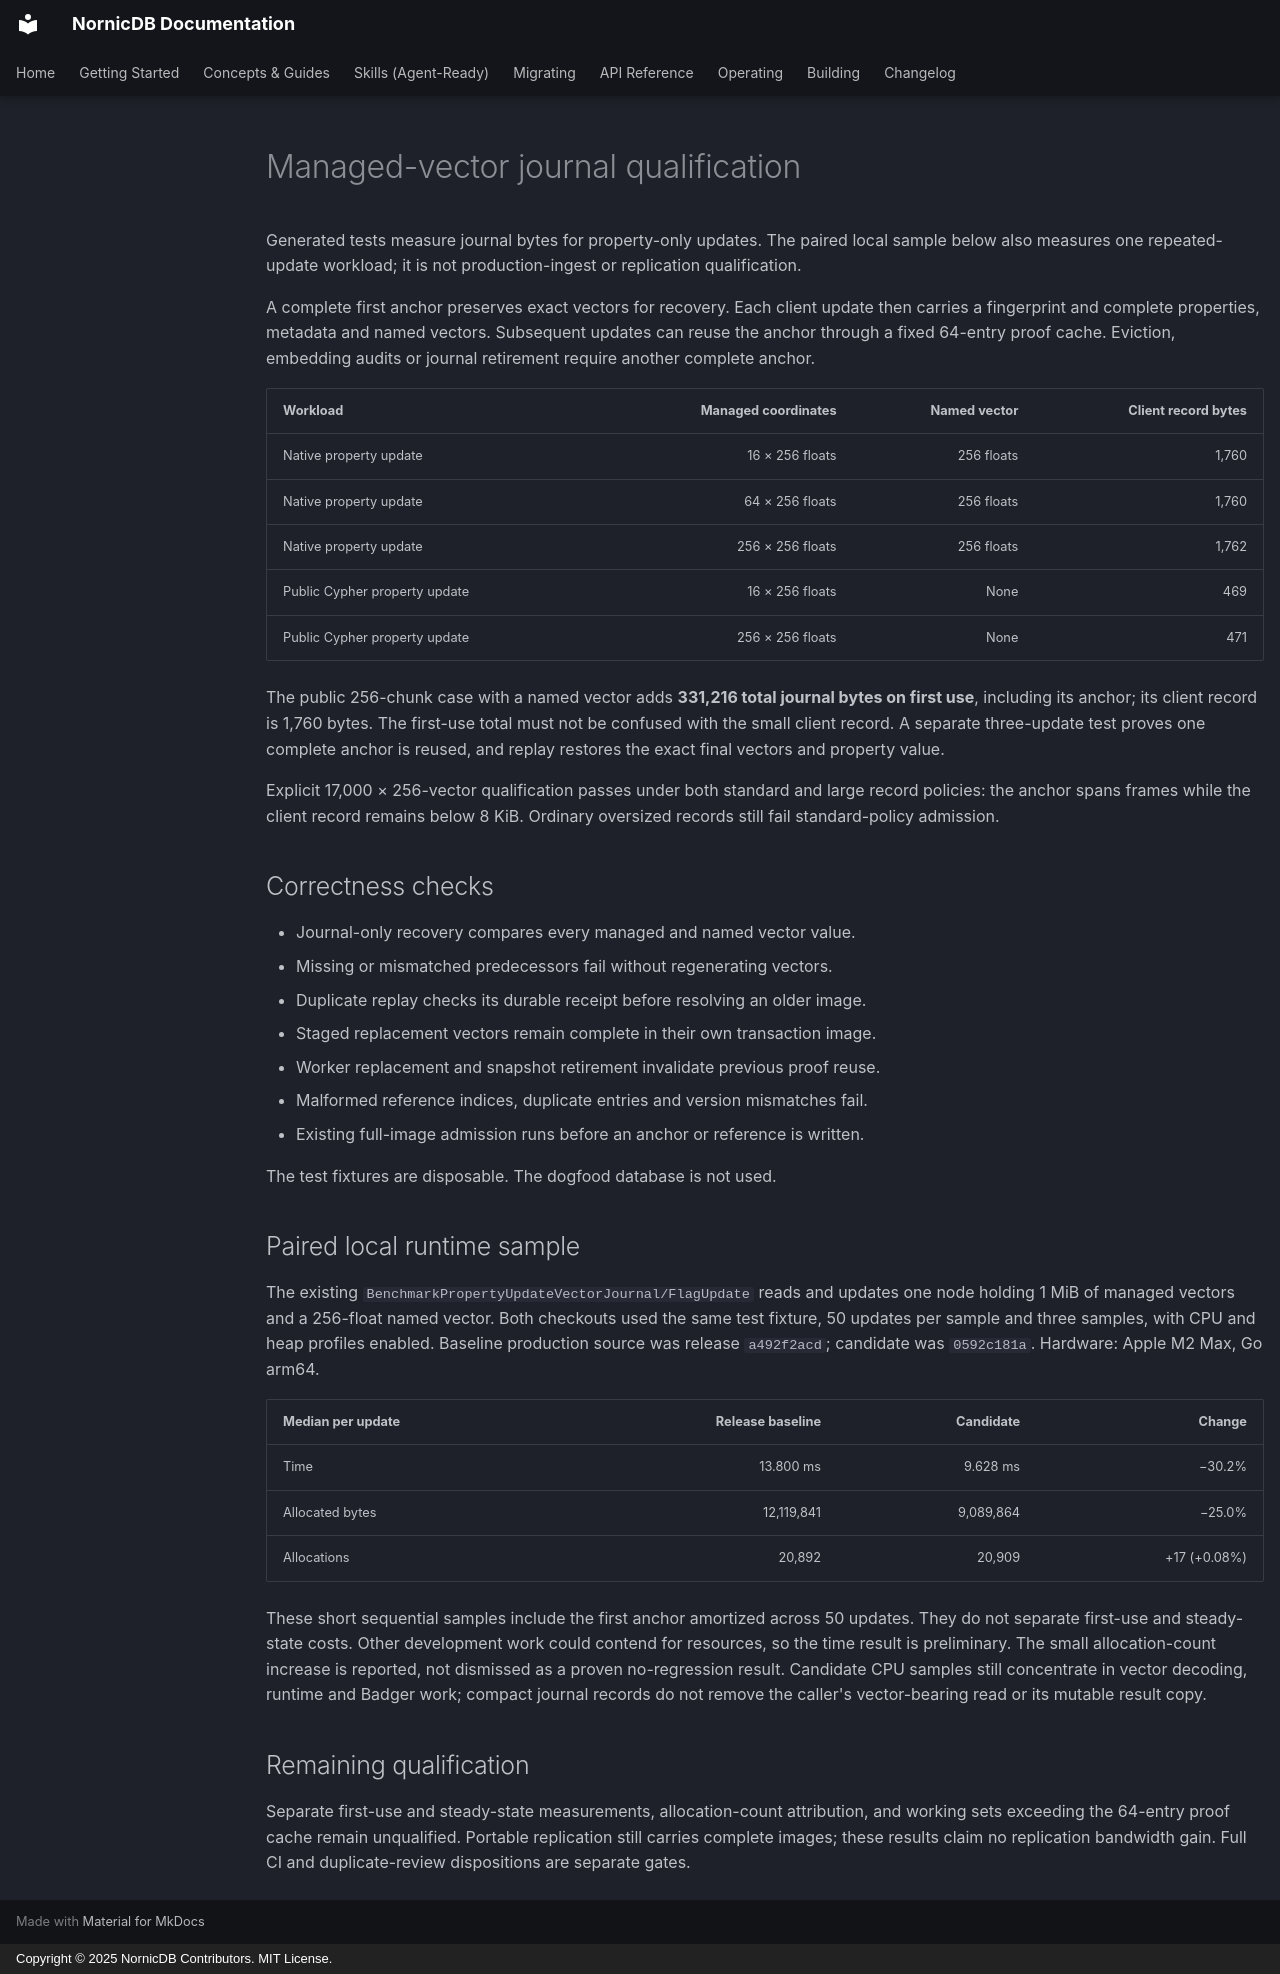

repository: orneryd/NornicDB · page: performance/v150-managed-vector-journal/index.html · generator: mkdocs · copyright: Copyright © 2025 NornicDB Contributors. MIT License.

# Managed-vector journal qualification

Generated tests measure journal bytes for property-only updates. The paired
local sample below also measures one repeated-update workload; it is not
production-ingest or replication qualification.

A complete first anchor preserves exact vectors for recovery. Each client update
then carries a fingerprint and complete properties, metadata and named vectors.
Subsequent updates can reuse the anchor through a fixed 64-entry proof cache.
Eviction, embedding audits or journal retirement require another complete anchor.

| Workload | Managed coordinates | Named vector | Client record bytes |
| --- | ---: | ---: | ---: |
| Native property update | 16 × 256 floats | 256 floats | 1,760 |
| Native property update | 64 × 256 floats | 256 floats | 1,760 |
| Native property update | 256 × 256 floats | 256 floats | 1,762 |
| Public Cypher property update | 16 × 256 floats | None | 469 |
| Public Cypher property update | 256 × 256 floats | None | 471 |

The public 256-chunk case with a named vector adds **331,216 total journal
bytes on first use**, including its anchor; its client record is 1,760 bytes.
The first-use total must not be confused with the small client record. A separate
three-update test proves one complete anchor is reused, and replay restores the
exact final vectors and property value.

Explicit 17,000 × 256-vector qualification passes under both standard and large
record policies: the anchor spans frames while the client record remains below
8 KiB. Ordinary oversized records still fail standard-policy admission.

## Correctness checks

- Journal-only recovery compares every managed and named vector value.
- Missing or mismatched predecessors fail without regenerating vectors.
- Duplicate replay checks its durable receipt before resolving an older image.
- Staged replacement vectors remain complete in their own transaction image.
- Worker replacement and snapshot retirement invalidate previous proof reuse.
- Malformed reference indices, duplicate entries and version mismatches fail.
- Existing full-image admission runs before an anchor or reference is written.

The test fixtures are disposable. The dogfood database is not used.

## Paired local runtime sample

The existing `BenchmarkPropertyUpdateVectorJournal/FlagUpdate` reads and updates
one node holding 1 MiB of managed vectors and a 256-float named vector. Both
checkouts used the same test fixture, 50 updates per sample and three samples,
with CPU and heap profiles enabled. Baseline production source was release
`a492f2acd`; candidate was `0592c181a`. Hardware: Apple M2 Max, Go arm64.

| Median per update | Release baseline | Candidate | Change |
| --- | ---: | ---: | ---: |
| Time | 13.800 ms | 9.628 ms | −30.2% |
| Allocated bytes | 12,119,841 | 9,089,864 | −25.0% |
| Allocations | 20,892 | 20,909 | +17 (+0.08%) |

These short sequential samples include the first anchor amortized across 50
updates. They do not separate first-use and steady-state costs. Other development
work could contend for resources, so the time result is preliminary. The small
allocation-count increase is reported, not dismissed as a proven no-regression
result. Candidate CPU samples still concentrate in vector decoding, runtime and
Badger work; compact journal records do not remove the caller's vector-bearing
read or its mutable result copy.

## Remaining qualification

Separate first-use and steady-state measurements, allocation-count attribution,
and working sets exceeding the 64-entry proof cache remain unqualified. Portable
replication still carries complete images; these results claim no replication
bandwidth gain. Full CI and duplicate-review dispositions are separate gates.
